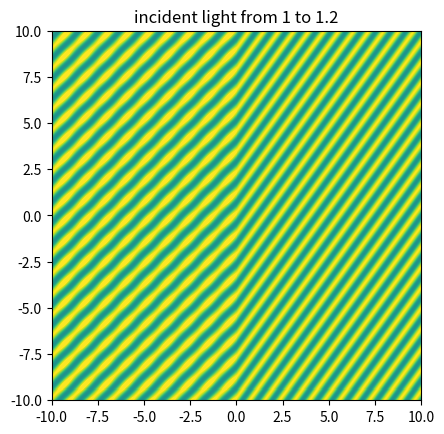

The matplotlib source for this figure:
import copy

import numpy as np
import matplotlib.pyplot as plt
import matplotlib.animation as animation

resolution = 1000
size = 10

boundary = resolution // 2
x = size * np.linspace(-1, 1, resolution)
z = size * np.linspace(-1, 1, resolution)


X0, Z0 = np.meshgrid(x, z)

# e's have to be bigger then 1, other like saying light travels faster in some other medium then vacuum
e0 = 1
m0 = 1
e1 = 1.2
sgn = np.sign(e1)
if sgn < 0:
    e1 *= -1 ### treat refractive index as positive for simplicty of solution
kappa = e1/e0


v0 = 1
v1 = e0*v0/e1

# Ei = ei*exp(-jk0z)
# Er = er*exp(jk0z)
# Et = et*exp(-jk1z)

# k0 = w(e0*m0)^0.5 = 2*pi/lam0
w = 4 ## controls how much
k0 = w * (e0*m0)**0.5
lam0 = 2*np.pi/k0
# k1 = w(e1*m0)^0.5 = kappa^0.5/k0 = 2*pi/lam1
k1 = kappa*k0 ### ks line up with not using kappa^1/2
lam1 = 2*np.pi/k1

initial_offset = [-3, -3]
if initial_offset[1] != 0:
    theta0 = np.arctan(initial_offset[0]/initial_offset[1])
else:
    theta0 = 2*np.pi
theta1 = np.arcsin(e0 / e1 * np.sin(theta0))


next_offset = [0, 0]
next_offset[0] = initial_offset[0] / (v0 * np.cos(theta0)) * v1 * np.cos(theta1)
next_offset[1] = initial_offset[1] / (v0 * np.sin(theta0)) * v1 * np.sin(theta1)

f0 = v0 / lam0

w0 = 2*np.pi*f0


# lengths
# distance w1 travels in layer 0 - width
#l1 = next_offset[0]
# true distance
l0 = 0
l1 = ((next_offset[0]-initial_offset[0])**2+(next_offset[1]-initial_offset[1])**2)**0.5

shift1 = k1*l0

# if error greater then critical angle or brewsters angle, when e1 > e0

# for any 2 boundaries need to solve
R1 = (1 - kappa**0.5)/(1 + kappa**0.5)
R2 = -R1
T12 = 1 + R1
T21 = 1 + R2

matrix = 1/T12*np.ones((2, 2), dtype='complex') # wave transmission matrix
matrix[0][1] *= R1
matrix[1][0] *= R1

phase_shift = np.zeros((2,2), dtype='complex')
phase_shift[0][0] = np.exp(1j*shift1)
phase_shift[1][1] = np.exp(-1j*shift1)


#apply phase shift backward

cb2 = np.asarray([1, 0], dtype='complex')

transfer_matrix = np.matmul(matrix, phase_shift)

cb = np.matmul(transfer_matrix, cb2)

Et0 = cb[0] * np.exp(-1j * (X0 * np.cos(theta0) + Z0 * np.sin(theta0)) * k0)
Er0 = cb[1] * np.exp(1j * (-X0 * np.cos(theta0) + Z0 * np.sin(theta0))*k0)
Et1 = cb2[0] * np.exp(-1j * (X0 * np.cos(theta1) + sgn * Z0 * np.sin(theta1)) * k1)
Er1 = cb2[1] * np.exp(1j * (X0 * np.cos(theta1) + Z0 * np.sin(theta1)) * k1) # last layer -- zero reflection

fig, ax = plt.subplots()
norm = plt.Normalize(-1, 1)
dt = 0.05


max0ind = 0
max0 = 0
max1ind = 0
max1 = 0
for i in range(resolution):
    if Et0[i, boundary] > max0:
        max0ind = i

for i in range(resolution):
    if Et1[i][boundary] > max1:
        max1ind = i

frame = ax.imshow(np.real(np.zeros_like(Et0)), norm=norm, extent=[-size, size, -size, size])

# shift whole array -- to make peaks line up at start of time
def shift(array1, n):
    arr = np.zeros_like(array1)
    for j in range(len(array1[0])):
        arr[j] = array1[(j-n) % resolution]
    return arr


Et0 = shift(Et0, max0ind)
Et1 = shift(Et1, max1ind)


def update(t):
    time0 = np.exp(1j*w0*t*dt)
    time1 = np.exp(1j * sgn * w0 * t * dt) # need separate time factor in case negative refraction
    E0 = np.real((Et0 + Er0)*time0)
    E1 = np.real((Et1 + Er1)*time1)

    # to make each field work in each layer
    remove0 = np.concatenate((np.ones_like(X0)[:, :boundary], np.zeros_like(X0[:, boundary:])), 1)
    remove1 = np.concatenate((np.zeros_like(X0)[:, :boundary], np.ones_like(X0[:, boundary:])), 1)

    superposition = np.real(E0 * remove0 + E1 * remove1)
    intensity = np.abs(superposition**2)
    #ax.imshow(np.real(Et0) * gausst0, norm=norm, extent=[-size, size, -size, size])

    #ax.pcolor(x, z, np.real(Et), norm=norm)
    frame.set_data(intensity)
    return [frame]


plt.title("incident light from " + str(e0) + " to " + str(sgn*e1))
# Create the animation object
ani = animation.FuncAnimation(fig, update, frames=70, blit=True)

# Save the animation to a file
ani.save('animation2.gif', fps=10)





